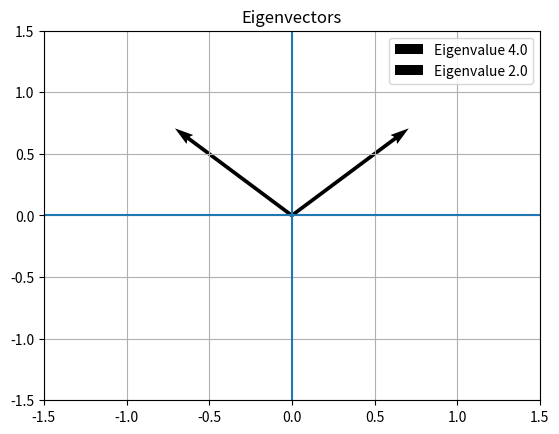

The script that saved this image:
# -*- coding: utf-8 -*-
"""
Experiment 2: Covariance, Eigenvalues and Eigenvectors Analysis
Topic / Question 4: Calculate Eigenvalues and Eigenvectors and Plot Arrows
"""

import numpy as np
import matplotlib.pyplot as plt

C = np.array([[3, 1],
              [1, 3]])

values, vectors = np.linalg.eig(C)

print("Eigenvalues:", values)
print("Eigenvectors:\n", vectors)

for i in range(len(values)):
    plt.quiver(0, 0, vectors[0, i], vectors[1, i],
               angles="xy", scale_units="xy", scale=1,
               label=f"Eigenvalue {values[i]}")

plt.xlim(-1.5, 1.5)
plt.ylim(-1.5, 1.5)
plt.axhline(0)
plt.axvline(0)
plt.grid()
plt.legend()
plt.title("Eigenvectors")
plt.show()
